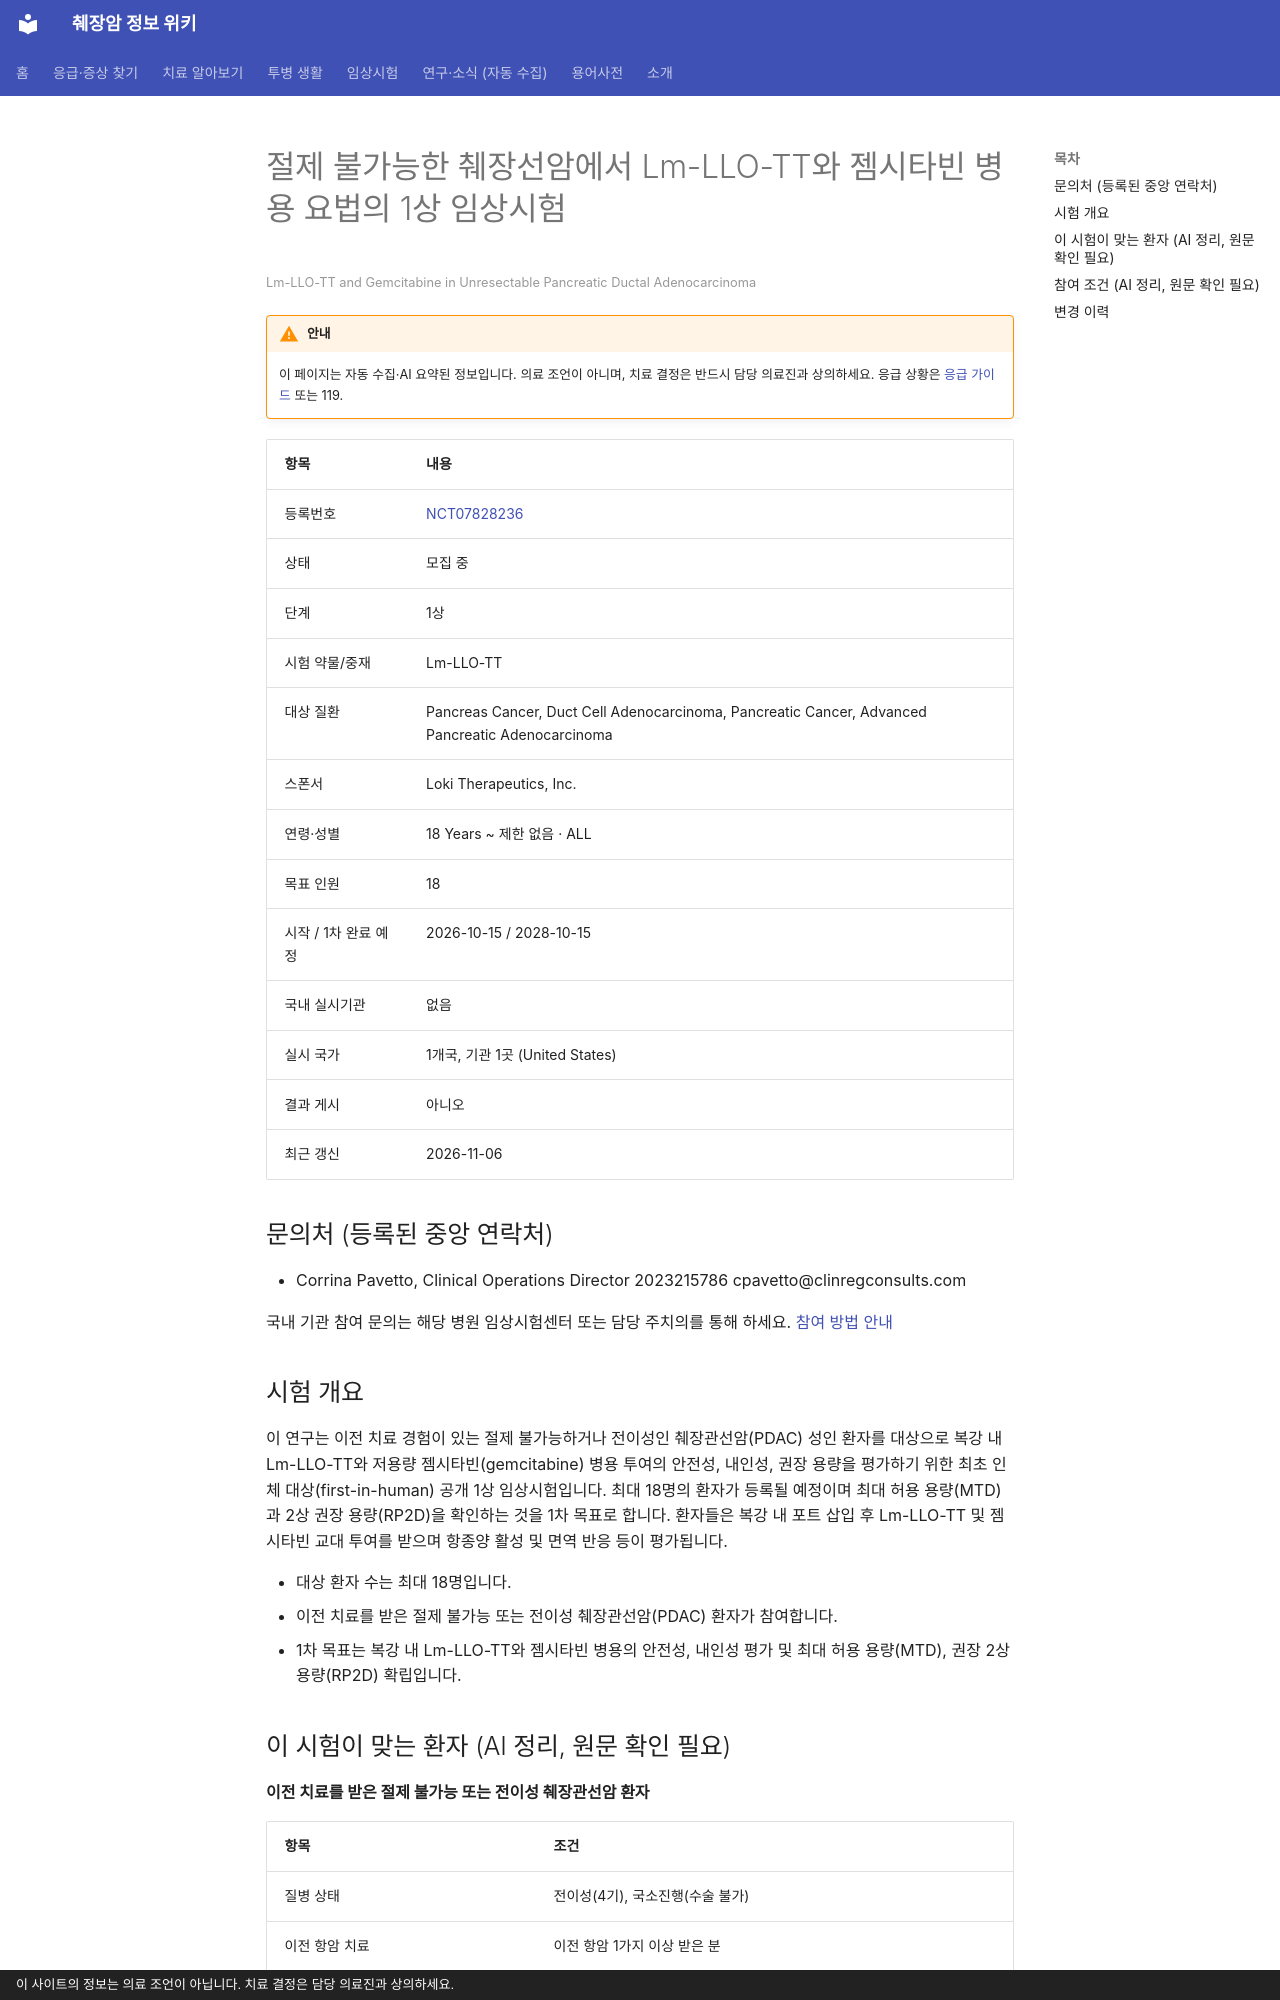

repository: hizorro88-rgb/papersearcher · page: _generated/trials/NCT07828236/index.html · generator: mkdocs · copyright: 이 사이트의 정보는 의료 조언이 아닙니다. 치료 결정은 담당 의료진과 상의하세요.

---
title: "NCT07828236 절제 불가능한 췌장선암에서 Lm-LLO-TT와 젬시타빈 병용 요법의 1상 임상시험"
description: "1상 · 모집 중"
comments: true
search:
  boost: 0.4
---

# 절제 불가능한 췌장선암에서 Lm-LLO-TT와 젬시타빈 병용 요법의 1상 임상시험

<small>Lm-LLO-TT and Gemcitabine in Unresectable Pancreatic Ductal Adenocarcinoma</small>

!!! warning "안내"
    이 페이지는 자동 수집·AI 요약된 정보입니다. 의료 조언이 아니며, 치료 결정은 반드시 담당 의료진과 상의하세요. 응급 상황은 [응급 가이드](../../guides/emergency/index.md) 또는 119.

| 항목 | 내용 |
|---|---|
| 등록번호 | [NCT07828236](https://clinicaltrials.gov/study/NCT07828236) |
| 상태 | 모집 중 |
| 단계 | 1상 |
| 시험 약물/중재 | Lm-LLO-TT |
| 대상 질환 | Pancreas Cancer, Duct Cell Adenocarcinoma, Pancreatic Cancer, Advanced Pancreatic Adenocarcinoma |
| 스폰서 | Loki Therapeutics, Inc. |
| 연령·성별 | 18 Years ~ 제한 없음 · ALL |
| 목표 인원 | 18 |
| 시작 / 1차 완료 예정 | 2026-10-15 / 2028-10-15 |
| 국내 실시기관 | 없음 |
| 실시 국가 | 1개국, 기관 1곳 (United States) |
| 결과 게시 | 아니오 |
| 최근 갱신 | 2026-11-06 |

## 문의처 (등록된 중앙 연락처)

- Corrina Pavetto, Clinical Operations Director 2023215786 cpavetto@clinregconsults.com

국내 기관 참여 문의는 해당 병원 임상시험센터 또는 담당 주치의를 통해 하세요. [참여 방법 안내](../../guides/trials/how-to-apply.md)

## 시험 개요

이 연구는 이전 치료 경험이 있는 절제 불가능하거나 전이성인 췌장관선암(PDAC) 성인 환자를 대상으로 복강 내 Lm-LLO-TT와 저용량 젬시타빈(gemcitabine) 병용 투여의 안전성, 내인성, 권장 용량을 평가하기 위한 최초 인체 대상(first-in-human) 공개 1상 임상시험입니다. 최대 18명의 환자가 등록될 예정이며 최대 허용 용량(MTD)과 2상 권장 용량(RP2D)을 확인하는 것을 1차 목표로 합니다. 환자들은 복강 내 포트 삽입 후 Lm-LLO-TT 및 젬시타빈 교대 투여를 받으며 항종양 활성 및 면역 반응 등이 평가됩니다.

- 대상 환자 수는 최대 18명입니다.
- 이전 치료를 받은 절제 불가능 또는 전이성 췌장관선암(PDAC) 환자가 참여합니다.
- 1차 목표는 복강 내 Lm-LLO-TT와 젬시타빈 병용의 안전성, 내인성 평가 및 최대 허용 용량(MTD), 권장 2상 용량(RP2D) 확립입니다.

## 이 시험이 맞는 환자 (AI 정리, 원문 확인 필요)

**이전 치료를 받은 절제 불가능 또는 전이성 췌장관선암 환자**

| 항목 | 조건 |
|---|---|
| 질병 상태 | 전이성(4기), 국소진행(수술 불가) |
| 이전 항암 치료 | 이전 항암 1가지 이상 받은 분 |
| ECOG 수행능력 | 2 이하 |
| 측정 가능 병변 | 필요 |

주요 제외 기준: 근치적 수술이 가능한 경우 · 인공 보조물(심박동기, 인공 심장판막 등) 이식 병력 · 조절되지 않는 활동성 감염 · 파상풍 백신 과민반응 병력

내 상황에 맞는지 한 번에 보려면 [맞춤 임상시험 찾기](../../guides/trials/finder.md).
